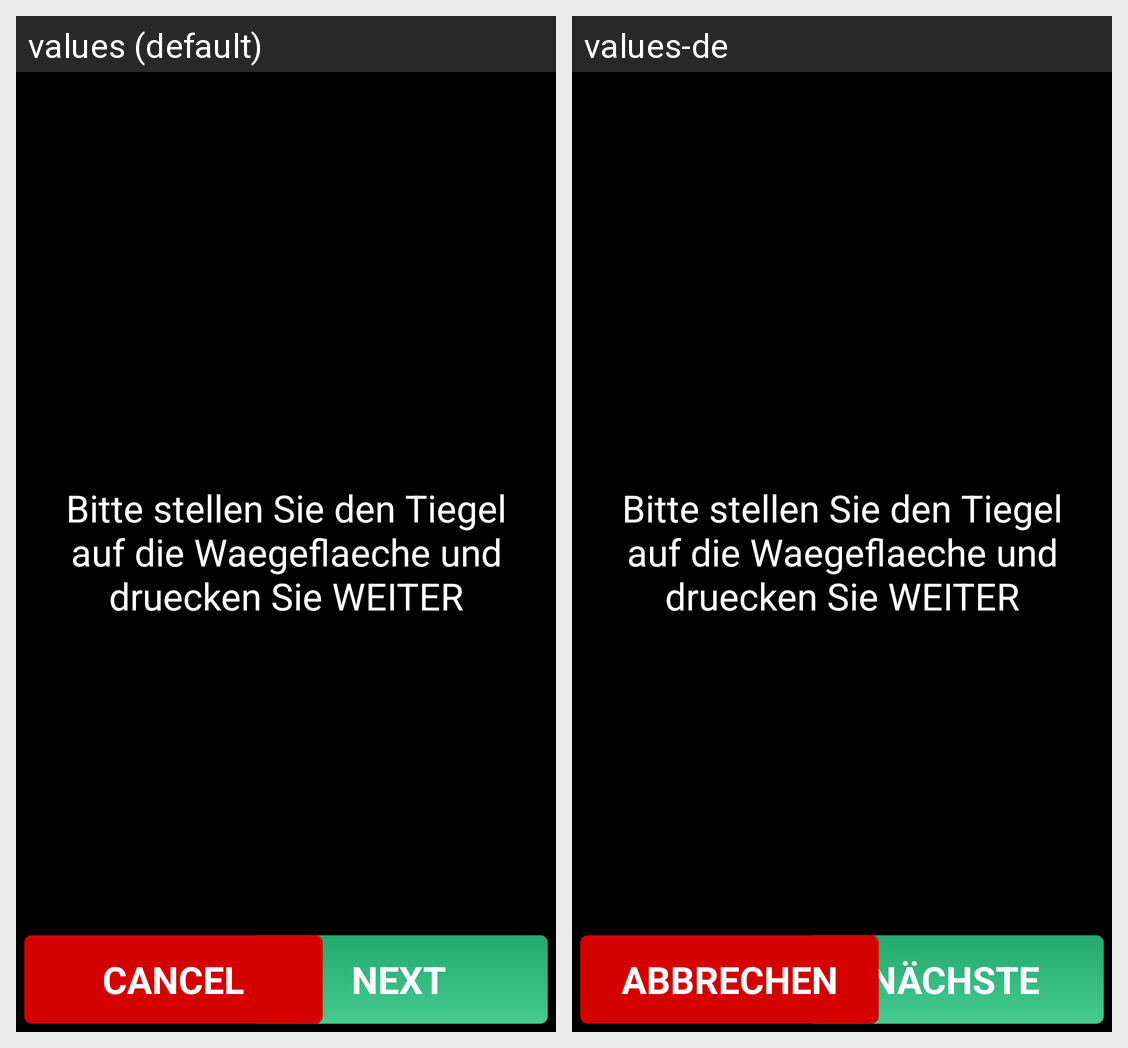

Strings drawn on this Android screen and how each of the app's shown locales translates them:
Android screen res/layout/menu_application_fragment_ash_determination.xml rendered under 2 locales, left to right: values (default), values-de. Device: Nexus 5 (rendered at 1080×1920; each locale shown at half size, 540×960, under a caption strip naming it); theme android:Theme.Black.NoTitleBar.Fullscreen.
Strings drawn on this screen, with the default value and each locale's value (text and hints the layout hard-codes, and strings that could not be matched under every locale, appear in the picture but are not listed):

next
  values: Next
  values-de: Nächste

cancel
  values: Cancel
  values-de: Abbrechen
